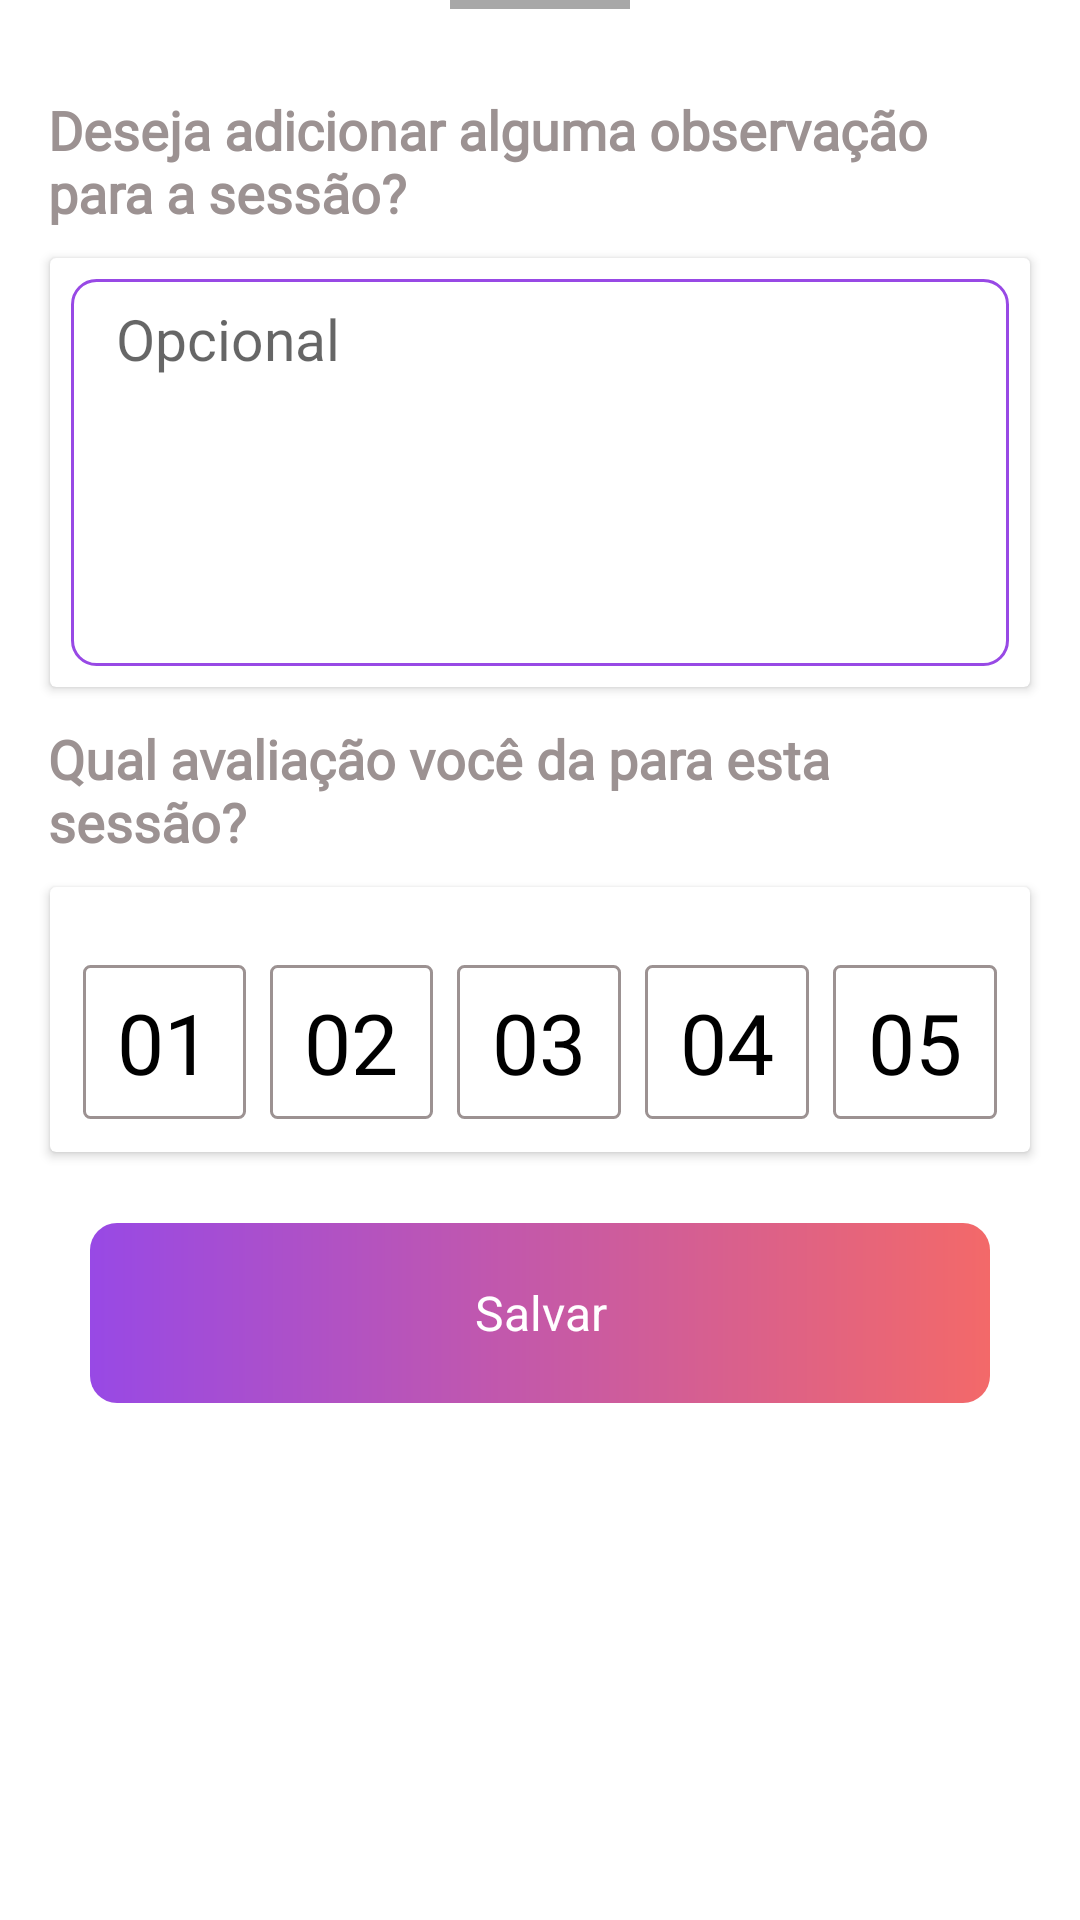

This screen was rendered from an Android layout file. Write that file and the resources it references.
<!-- AndroidManifest.xml: application theme StyleLogged -->
<!-- res/layout/bottom_dialog_register_sessions.xml -->
<?xml version="1.0" encoding="utf-8"?>
<androidx.constraintlayout.widget.ConstraintLayout xmlns:android="http://schemas.android.com/apk/res/android"
    xmlns:app="http://schemas.android.com/apk/res-auto"
    xmlns:tools="http://schemas.android.com/tools"
    android:layout_width="match_parent"
    android:layout_height="match_parent"
    android:background="@android:color/transparent">

    <ScrollView
        android:layout_width="match_parent"
        android:layout_height="match_parent">

        <androidx.constraintlayout.widget.ConstraintLayout
            android:id="@+id/line"
            android:layout_width="match_parent"
            android:layout_height="match_parent"
            android:layout_marginTop="15dp"
            android:background="@drawable/top_corners_white"
            android:padding="8dp">

            <androidx.appcompat.widget.AppCompatTextView
                android:id="@+id/label_observacao"
                android:layout_width="match_parent"
                android:layout_height="wrap_content"
                android:layout_margin="8dp"
                android:text="@string/observacao_sessao"
                android:textSize="18sp"
                android:textStyle="bold"
                app:fontFamily="@font/museo"
                app:layout_constraintStart_toStartOf="parent"
                app:layout_constraintTop_toBottomOf="@+id/line"
                app:layout_constraintTop_toTopOf="parent" />


            <androidx.cardview.widget.CardView
                android:id="@+id/card_observacao"
                android:layout_width="match_parent"
                android:layout_height="wrap_content"
                android:layout_margin="6dp"
                android:elevation="5dp"
                app:cardCornerRadius="2dp"
                app:cardUseCompatPadding="true"
                app:contentPadding="7dp"
                app:layout_constraintTop_toBottomOf="@+id/label_observacao">

                    <androidx.appcompat.widget.AppCompatEditText
                        android:id="@+id/edt_observacao"
                        android:layout_width="match_parent"
                        android:layout_height="match_parent"
                        android:background="@drawable/shape_button_line_init"
                        android:ellipsize="end"
                        android:gravity="start"
                        android:hint="@string/opcional"
                        android:minLines="5"
                        android:padding="7dp"
                        android:paddingStart="15dp"
                        android:paddingEnd="15dp"
                        android:textAlignment="textStart"
                        android:textColor="@color/colorLetter"
                        android:textSize="19sp" />
            </androidx.cardview.widget.CardView>

            <androidx.appcompat.widget.AppCompatTextView
                android:id="@+id/label"
                android:layout_width="match_parent"
                android:layout_height="wrap_content"
                android:layout_margin="8dp"
                android:text="@string/avaliacao_sessao"
                android:textSize="18sp"
                android:textStyle="bold"
                app:fontFamily="@font/museo"
                app:layout_constraintLeft_toLeftOf="parent"
                app:layout_constraintTop_toBottomOf="@+id/card_observacao" />


            <androidx.cardview.widget.CardView
                android:id="@+id/cv_avaliation"
                android:layout_width="match_parent"
                android:layout_height="wrap_content"
                android:layout_margin="6dp"
                android:elevation="5dp"
                app:cardCornerRadius="2dp"
                app:cardUseCompatPadding="true"
                app:contentPadding="7dp"
                app:layout_constraintTop_toBottomOf="@+id/label">

                <RadioGroup
                    android:id="@+id/group_nota"
                    android:layout_width="match_parent"
                    android:layout_height="match_parent"
                    android:layout_marginTop="15dp"
                    android:orientation="horizontal">

                    <RadioButton
                        android:layout_width="0dp"
                        android:layout_height="match_parent"
                        android:layout_margin="4dp"
                        android:layout_weight="1"
                        android:background="@drawable/selector_checked_nota"
                        android:button="@null"
                        android:fontFamily="@font/museo900_regular"
                        android:gravity="center"
                        android:padding="7dp"
                        android:text="@string/_01"
                        android:textSize="28sp" />

                    <RadioButton
                        android:layout_width="0dp"
                        android:layout_height="match_parent"
                        android:layout_margin="4dp"
                        android:layout_weight="1"
                        android:background="@drawable/selector_checked_nota"
                        android:button="@null"
                        android:fontFamily="@font/museo900_regular"
                        android:gravity="center"
                        android:padding="7dp"
                        android:text="@string/_02"
                        android:textSize="28sp" />

                    <RadioButton
                        android:layout_width="0dp"
                        android:layout_height="match_parent"
                        android:layout_margin="4dp"
                        android:layout_weight="1"
                        android:background="@drawable/selector_checked_nota"
                        android:button="@null"
                        android:fontFamily="@font/museo900_regular"
                        android:gravity="center"
                        android:padding="7dp"
                        android:text="@string/_03"
                        android:textSize="28sp" />

                    <RadioButton
                        android:layout_width="0dp"
                        android:layout_height="match_parent"
                        android:layout_margin="4dp"
                        android:layout_weight="1"
                        android:background="@drawable/selector_checked_nota"
                        android:button="@null"
                        android:fontFamily="@font/museo900_regular"
                        android:gravity="center"
                        android:padding="7dp"
                        android:text="@string/_04"
                        android:textSize="28sp"
                        tools:checked="true" />

                    <RadioButton
                        android:layout_width="0dp"
                        android:layout_height="match_parent"
                        android:layout_margin="4dp"
                        android:layout_weight="1"
                        android:background="@drawable/selector_checked_nota"
                        android:button="@null"
                        android:fontFamily="@font/museo900_regular"
                        android:gravity="center"
                        android:padding="7dp"
                        android:text="@string/_05"
                        android:textSize="28sp" />
                </RadioGroup>


            </androidx.cardview.widget.CardView>


            <androidx.appcompat.widget.AppCompatButton
                android:id="@+id/btn_save"
                android:layout_width="match_parent"
                android:layout_height="60dp"
                android:layout_marginLeft="22dp"
                android:layout_marginTop="20dp"
                android:layout_marginRight="22dp"
                android:layout_marginBottom="25dp"
                android:background="@drawable/button_gradient"
                android:clickable="true"
                android:drawablePadding="15dp"
                android:focusable="true"
                android:foreground="@drawable/ripple_final"
                android:text="@string/save"
                android:textColor="@color/white"
                android:textSize="16sp"
                android:visibility="visible"
                app:layout_constraintRight_toRightOf="parent"
                app:layout_constraintTop_toBottomOf="@+id/cv_avaliation"
                tools:ignore="UnusedAttribute"
                tools:visibility="visible" />
        </androidx.constraintlayout.widget.ConstraintLayout>
    </ScrollView>

    <View
        android:layout_width="60dp"
        android:layout_height="3dp"
        android:layout_marginBottom="4dp"
        android:background="#A8A8A8"
        app:layout_constraintLeft_toLeftOf="parent"
        app:layout_constraintRight_toRightOf="parent"
        app:layout_constraintTop_toTopOf="parent" />

</androidx.constraintlayout.widget.ConstraintLayout>
<!-- resources referenced by this layout -->
<resources>
  <color name="colorLetter">#9C9292</color>
  <color name="white">#fff</color>
  <!-- drawable button_gradient (drawable) -->
  <?xml version="1.0" encoding="utf-8"?>
  <shape xmlns:android="http://schemas.android.com/apk/res/android">
      <corners android:radius="9dp" />
      <gradient
          android:startColor="#9849e5"
          android:endColor="#f36969" />
  </shape>
  <!-- drawable ripple_final (drawable) -->
  <?xml version="1.0" encoding="utf-8"?>
  <ripple xmlns:android="http://schemas.android.com/apk/res/android"
      android:color="@color/background_gradient_final">
  
      <item android:id="@android:id/mask">
          <shape android:shape="rectangle">
              <corners android:radius="8dp"/>
              <solid android:color="?android:colorPrimary"/>
          </shape>
          <color android:color="@color/background_gradient_final"/>
      </item>
  </ripple>
  <!-- drawable selector_checked_nota (drawable) -->
  <?xml version="1.0" encoding="utf-8"?>
  <selector xmlns:android="http://schemas.android.com/apk/res/android">
      <item android:state_checked="false" android:drawable="@drawable/shape_unchecked_nota"/>
      <item android:state_checked="true" android:drawable="@drawable/shape_checked_nota"/>
  </selector>
  <!-- drawable shape_button_line_init (drawable) -->
  <?xml version="1.0" encoding="utf-8"?>
  <shape android:shape="rectangle" xmlns:android="http://schemas.android.com/apk/res/android">
  
      <corners android:radius="4dp"/>
      <corners android:radius="8dp" />
      <stroke android:width="1dp"  android:color="@color/colorPrimary"/>
      <solid android:color="@android:color/transparent" />
  </shape>
  <!-- drawable top_corners_white (drawable) -->
  <?xml version="1.0" encoding="utf-8"?>
  <shape xmlns:android="http://schemas.android.com/apk/res/android">
  
      <corners
          android:topLeftRadius="8dp"
          android:topRightRadius="8dp" />
  
      <solid android:color="@color/white" />
  </shape>
  <string name="_01">01</string>
  <string name="_02">02</string>
  <string name="_03">03</string>
  <string name="_04">04</string>
  <string name="_05">05</string>
  <string name="avaliacao_sessao">Qual avaliação você da para esta sessão?</string>
  <string name="observacao_sessao">Deseja adicionar alguma observação para a sessão?</string>
  <string name="opcional">Opcional</string>
  <string name="save">Salvar</string>
  <color name="background_gradient_final">#f36969</color>
  <!-- drawable shape_unchecked_nota (drawable) -->
  <?xml version="1.0" encoding="utf-8"?>
  <shape xmlns:android="http://schemas.android.com/apk/res/android">
  
      <corners android:radius="2dp" />
      <stroke android:width="1dp"  android:color="@color/colorLetter"/>
  </shape>
  <!-- drawable shape_checked_nota (drawable) -->
  <?xml version="1.0" encoding="utf-8"?>
  <shape xmlns:android="http://schemas.android.com/apk/res/android">
  
      <corners android:radius="2dp" />
      <stroke android:width="1dp" android:color="@color/colorPrimary" />
      <solid  android:color="@color/gray_low"/>
  </shape>
  <color name="colorPrimary">#9849e5</color>
  <color name="colorPrimaryDark">#9849e5</color>
  <color name="colorAccent">#9849e5</color>
  <style name="StyleLogged.ButtonStyle">
          <item name="android:padding">10dp</item>
          <item name="android:fontFamily">@font/roboto_medium</item>
          <item name="android:gravity">center</item>
          <item name="android:textSize">16sp</item>
          <item name="android:background">@drawable/shape_button_circle_gradient</item>
          <item name="android:textColor">@color/white</item>
      </style>
  <style name="TextStyle" parent="android:Widget.TextView">
          <item name="android:fontFamily">@font/roboto_medium</item>
      </style>
  <color name="gray_low">#289849E5</color>
</resources>
